Run: headless pygame with SDL's dummy video driver; simulated clock (each Clock.tick advances the game by its frame time, no real sleeping); random seed 0; keys injected as events and as key.get_pressed() state; no mouse input.
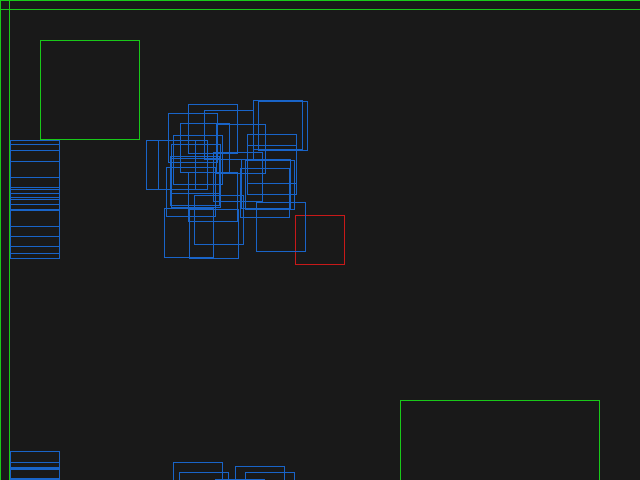
Frame 1 of 4 · flips 1–60 · no input
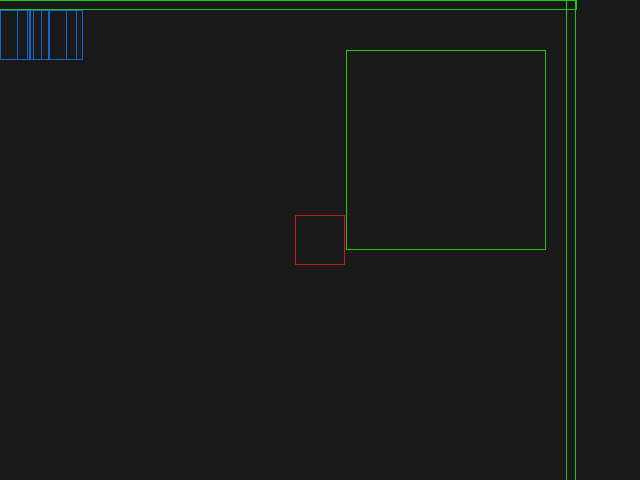
Frame 2 of 4 · flips 61–180 · tapped SPACE, RETURN · held RIGHT (→), D
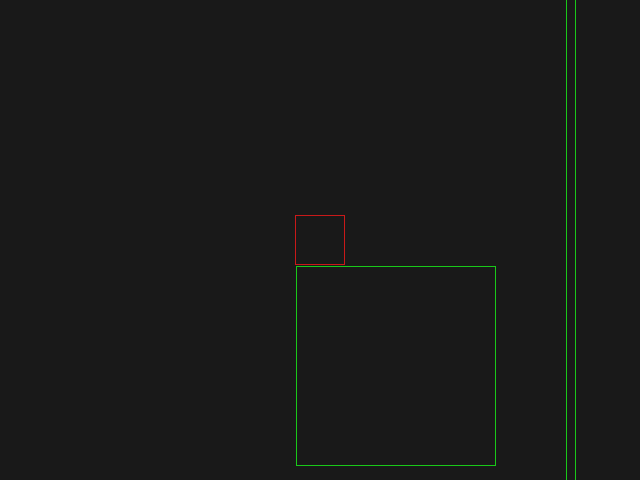
Frame 3 of 4 · flips 181–300 · held DOWN (↓), S
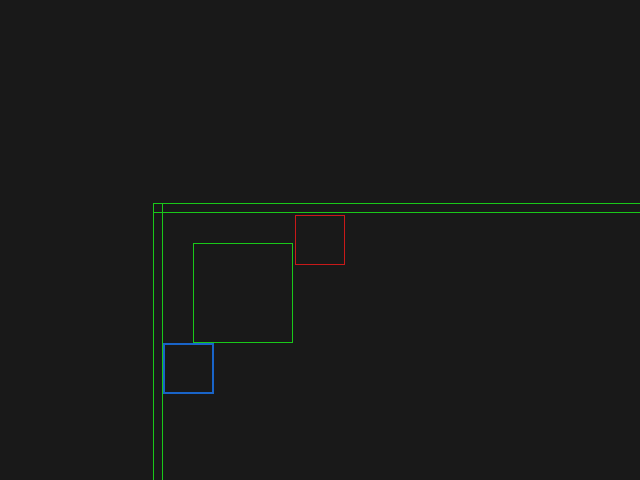
Frame 4 of 4 · flips 301–420 · held LEFT (←), A, UP (↑), W

The pygame program that drew these frames:

import math
import random as r
import time as t
import pygame as pg

class Bool2:
    def __init__(self, x=False, y=False):
        self.x = x
        self.y = y

class Color:
    black = ( 25, 25, 25)
    white = (200,200,200)
    red   = (200, 25, 25)
    green = ( 25,200, 25)
    blue  = ( 25,100,200)

class Box:
    def __init__(self, x, y, w, h):
        self.x = x
        self.y = y
        self.w = w
        self.h = h

    def copy(self):
        return Box(self.x, self.y, self.w, self.h)

    @property
    def rect(self):
        return pg.Rect(self.x, self.y, self.w, self.h)
    
    @property
    def size(self):
        return (self.w, self.h)

class Entity:
    def __init__(self, box, color):
        self.collider = box
        self.speed = pg.Vector2()
        self.color = color
        self.collision = Bool2()
    def update(self):
        self.collider.x += self.speed.x
        self.collider.y += self.speed.y

def draw_box(box: Box, color: Color):
    surface = pg.display.get_surface()
    pg.draw.rect(surface, color, box.rect, width=1)

def check_collition(A: Box, B: Box):
    # A Edges
    A_IZQ = A.x
    A_DER = A.x + A.w
    A_ARR = A.y
    A_ABJ = A.y + A.h

    # B Edges
    B_IZQ = B.x
    B_DER = B.x + B.w
    B_ARR = B.y
    B_ABJ = B.y + B.h

    # Restrictions

    return (
        (A_ABJ >= B_ARR) and (A_ARR <= B_ABJ) and
        (A_DER >= B_IZQ) and (A_IZQ <= B_DER)
    )

n = 100
fps = 60
step = 3
game_exit = False

screen = Box(0,0,640,480)

p1 = Entity(Box(0,0,50,50), Color.red)
p1.collider.x = screen.w/2 - p1.collider.w/2
p1.collider.y = screen.h/2 - p1.collider.h/2


wall1 = Entity(Box(40,40,100,100), Color.green)

wall2 = Entity(Box(0,0,10,screen.h*2), Color.green)
wall3 = Entity(wall2.collider.copy(), Color.green)
wall3.collider.x = screen.w*2 - wall3.collider.w

wall4 = Entity(Box(0,0,screen.w*2,10), Color.green)
wall5 = Entity(wall4.collider.copy(), Color.green)
wall5.collider.y = screen.h*2 - wall5.collider.h

wall6 = Entity(Box(400,400,200,200), Color.green)

wall7 = Entity(Box(1000,600,200,200), Color.green)
wall8 = Entity(Box(1050,50,200,200), Color.green)

wall9 = Entity(Box(50,800,200,100), Color.green)

dynamic_list = [p1]
static_list = [wall1, wall2, wall3, wall4, wall5, wall6, wall7, wall8, wall9]
render_list = [p1, wall1, wall2, wall3, wall4, wall5, wall6, wall7, wall8, wall9]


for i in range(n):
    dummy = Entity(Box(20,330,50,50), Color.blue)

    dummy.speed.x = (1+r.random())*2*(-1)**(round(r.random())+1)
    dummy.speed.y = (1+r.random())*2*(-1)**(round(r.random())+1)


    dynamic_list.append(dummy)
    render_list.append(dummy)


pg.init()
pg.display.set_mode(screen.size)

while not game_exit:

    ref_time = t.time()
    for event in pg.event.get():
        if event.type == pg.QUIT:
            game_exit = True

    # Input
    keys = pg.key.get_pressed()

    if keys[pg.K_UP]:
        p1.speed.y = -10
    elif keys[pg.K_DOWN]:
        p1.speed.y = 10
    else:
        p1.speed.y = 0

    if keys[pg.K_LEFT]:
        p1.speed.x = -10
    elif keys[pg.K_RIGHT]:
        p1.speed.x = 10
    else:
        p1.speed.x = 0

    # Colition
    ref_colision_time = t.time()
    for box in dynamic_list:
        box.collision.x = False
        box.collision.y = False
        for wall in static_list:
            test_box = box.collider.copy()
            test_box.x += box.speed.x
            test_box.y += box.speed.y

            if not check_collition(test_box, wall.collider):
                # If the box is not going to collide with anything
                # there is no need to keep checking for dynamic vs static
                continue

            for i in range(1, step+1):
                f_box = box.collider.copy()
                f_box.x += i*box.speed.x/step
                f_box.y += i*box.speed.y/step
                colition_xy = check_collition(f_box, wall.collider)

                f_box = box.collider.copy()
                f_box.x += i*box.speed.x/step
                f_box.y += (i-1)*box.speed.y/step
                colition_x = check_collition(f_box, wall.collider)

                f_box = box.collider.copy()
                f_box.x += (i-1)*box.speed.x/step
                f_box.y += i*box.speed.y/step
                colition_y = check_collition(f_box, wall.collider)


                if colition_x and not colition_y:
                    box.collision.x = True
                    box.speed.x = (i-1)*box.speed.x/step
                    break

                if colition_y and not colition_x:
                    box.collision.y = True
                    box.speed.y = (i-1)*box.speed.y/step
                    break

                if colition_xy:
                    box.collision.x = True
                    box.collision.y = True
                    box.speed.x = (i-1)*box.speed.x/step
                    box.speed.y = (i-1)*box.speed.y/step
                    break
        
    total_time_collision = t.time() - ref_time

    for box in dynamic_list:
        box.update()

    screen.x = p1.collider.x + p1.collider.w/2 - screen.w/2
    screen.y = p1.collider.y + p1.collider.h/2 - screen.h/2

    # Render
    ref_render_time = t.time()
    surface = pg.display.get_surface()
    surface.fill(Color.black)

    for box in render_list:
        render_box = box.collider.copy()
        render_box.x -= screen.x
        render_box.y -= screen.y
        draw_box(render_box, box.color)

    pg.display.flip()
    total_time_render = t.time() - ref_render_time
    
    # FPS Control
    timestamp = t.time() - ref_time
    if timestamp < 1/(fps + 0.5):
        t.sleep(1/(fps+0.5) - timestamp)
    
    print(
        'FPS:', round(1/(t.time() - ref_time)),
        'collision:', round(total_time_collision*100, 2), 'ms',
        'render:', round(total_time_render*100, 2), 'ms'
    )

pg.quit()
